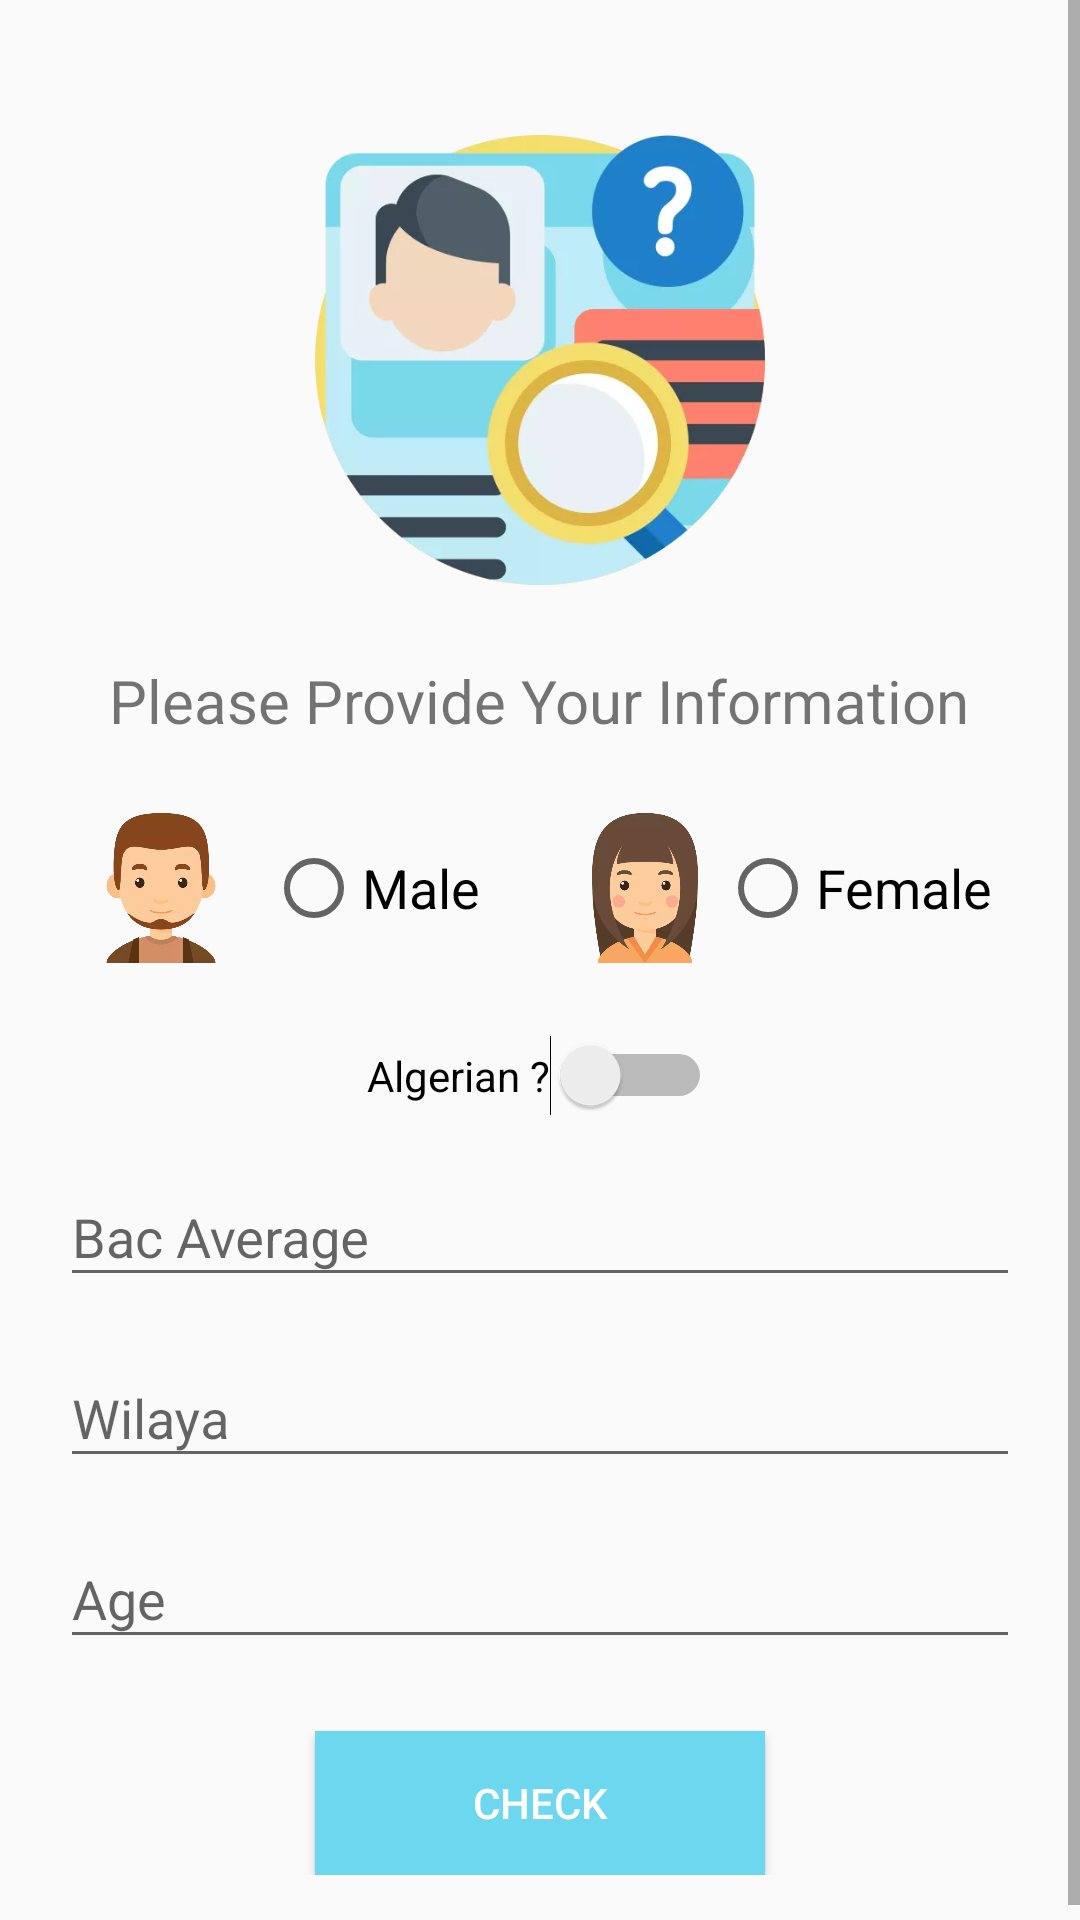

Write the Android layout XML for this screen, with the resource values it uses.
<!-- AndroidManifest.xml: application theme AppTheme -->
<!-- res/layout/content_profile.xml -->
<?xml version="1.0" encoding="utf-8"?>
<ScrollView xmlns:android="http://schemas.android.com/apk/res/android"
    xmlns:app="http://schemas.android.com/apk/res-auto"
    xmlns:tools="http://schemas.android.com/tools"
    android:layout_width="match_parent"
    android:layout_height="match_parent"
    app:layout_behavior="@string/appbar_scrolling_view_behavior"
    tools:context=".activities.ProfileActivity"
    tools:showIn="@layout/activity_profile">

    <LinearLayout
        android:layout_width="match_parent"
        android:layout_height="wrap_content"
        android:gravity="center"
        android:orientation="vertical"
        android:padding="20dp">
        <ImageView
            android:layout_width="150dp"
            android:layout_height="150dp"
            android:layout_margin="25dp"
            android:src="@drawable/profile"
            />

        <TextView
            android:layout_width="wrap_content"
            android:layout_height="wrap_content"
            android:layout_marginBottom="16dp"
            android:text="@string/please_provide_your_information"
            android:textSize="20sp" />

        <LinearLayout
            android:layout_width="match_parent"
            android:layout_height="wrap_content"
            android:orientation="horizontal"
            android:gravity="center"
            android:padding="8dp">


        <RadioGroup
            android:id="@+id/profile_gender_radio_group"
            android:layout_width="match_parent"
            android:layout_height="wrap_content"
            android:gravity="center"
            android:theme="@style/MyAppTheme"
            android:orientation="horizontal">
            <ImageView
                android:layout_width="50dp"
                android:layout_height="50dp"
                android:layout_marginRight="10dp"
                android:src="@drawable/male"/>
            <RadioButton
                android:id="@+id/male_radio_button"
                android:layout_width="wrap_content"
                android:layout_height="wrap_content"
                android:text="@string/male"
                android:textSize="18sp"
                />
            <ImageView
                android:layout_width="50dp"
                android:layout_height="50dp"
                android:layout_marginStart="30dp"
                android:layout_marginRight="10dp"
                android:src="@drawable/female"/>
            <RadioButton
                android:id="@+id/female_radio_button"
                android:layout_width="wrap_content"
                android:layout_height="wrap_content"
                android:text="@string/female"
                android:textSize="18sp"
                android:shadowColor="@color/myRed"
                />

        </RadioGroup>

        </LinearLayout>

        <Switch
            android:id="@+id/nationality_check"
            android:layout_width="wrap_content"
            android:layout_height="wrap_content"
            android:layout_gravity="center"
            android:layout_marginBottom="8dp"
            android:layout_marginTop="16dp"
            android:theme="@style/MyAppTheme"
            android:text= "@string/algerian"
            android:shadowColor="@color/myRed"
            />

        <android.support.design.widget.TextInputLayout
            android:layout_width="match_parent"
            android:layout_height="wrap_content"
            android:layout_marginBottom="8dp">

            <android.support.design.widget.TextInputEditText
                android:id="@+id/bac_average_edit_text"
                android:layout_width="match_parent"
                android:layout_height="match_parent"
                android:hint="@string/bac_average"
                android:inputType="numberDecimal" />
        </android.support.design.widget.TextInputLayout>

        <android.support.design.widget.TextInputLayout
            android:layout_width="match_parent"
            android:layout_height="wrap_content"
            android:layout_marginBottom="8dp">

            <android.support.design.widget.TextInputEditText
                android:id="@+id/bac_wilaya_edit_text"
                android:layout_width="match_parent"
                android:layout_height="match_parent"
                android:hint="@string/wilaya"
                android:inputType="number" />
        </android.support.design.widget.TextInputLayout>

        <android.support.design.widget.TextInputLayout
            android:layout_width="match_parent"
            android:layout_height="wrap_content"
            android:layout_marginBottom="8dp">

            <android.support.design.widget.TextInputEditText
                android:id="@+id/age_edit_text"
                android:layout_width="match_parent"
                android:layout_height="match_parent"
                android:hint="@string/age"
                android:inputType="number" />
        </android.support.design.widget.TextInputLayout>

        <Button
            android:id="@+id/check_button"
            android:layout_width="150dp"
            android:layout_height="wrap_content"
            android:layout_gravity="center"
            android:layout_marginTop="16sp"
            android:textColor="@color/white"
            android:background="@color/myLightBlue"
            android:gravity="center"
            android:text="@string/check" />

    </LinearLayout>
</ScrollView>
<!-- res/layout/activity_profile.xml (included above) -->
<?xml version="1.0" encoding="utf-8"?>
<android.support.design.widget.CoordinatorLayout xmlns:android="http://schemas.android.com/apk/res/android"
    xmlns:app="http://schemas.android.com/apk/res-auto"
    xmlns:tools="http://schemas.android.com/tools"
    android:layout_width="match_parent"
    android:layout_height="match_parent"
    tools:context=".activities.ProfileActivity">


    <include layout="@layout/content_profile" />


</android.support.design.widget.CoordinatorLayout>
<!-- resources referenced by this layout -->
<resources>
  <color name="myLightBlue">#6DD7F0</color>
  <color name="myRed">#D2555A</color>
  <color name="white">#FFFFFF</color>
  <!-- drawable female: webp bitmap (drawable, 8718 bytes) -->
  <!-- drawable male: webp bitmap (drawable, 9728 bytes) -->
  <!-- drawable profile: webp bitmap (drawable, 14568 bytes) -->
  <string name="age">Age</string>
  <string name="algerian">Algerian ?  </string>
  <string name="bac_average">Bac Average</string>
  <string name="check">Check</string>
  <string name="female">Female</string>
  <string name="male">Male</string>
  <string name="please_provide_your_information">Please Provide Your Information</string>
  <string name="wilaya">Wilaya</string>
  <style name="MyAppTheme" parent="Theme.AppCompat.Light.DarkActionBar">
          
          <item name="colorPrimary">@color/colorPrimary</item>
          <item name="colorPrimaryDark">@color/colorPrimaryDark</item>
          <item name="colorAccent">@color/myLightBlue</item>
      </style>
  <style name="AppTheme" parent="Theme.AppCompat.Light.DarkActionBar">
          
          <item name="colorPrimary">@color/colorPrimary</item>
          <item name="colorPrimaryDark">@color/colorPrimaryDark</item>
          <item name="colorAccent">@color/colorAccent</item>
      </style>
  <color name="colorPrimary">#444966</color>
  <color name="colorPrimaryDark">#444966</color>
  <color name="colorAccent">#FDD362</color>
</resources>
